Image classification data set "Final_Spinach_NPK_Dataset_Clean" (rajsinghkog/hydrophonic_system on GitHub). Class labels (4): healthy, nitrogen deficiency, phosphorus deficiency, potassium deficiency.

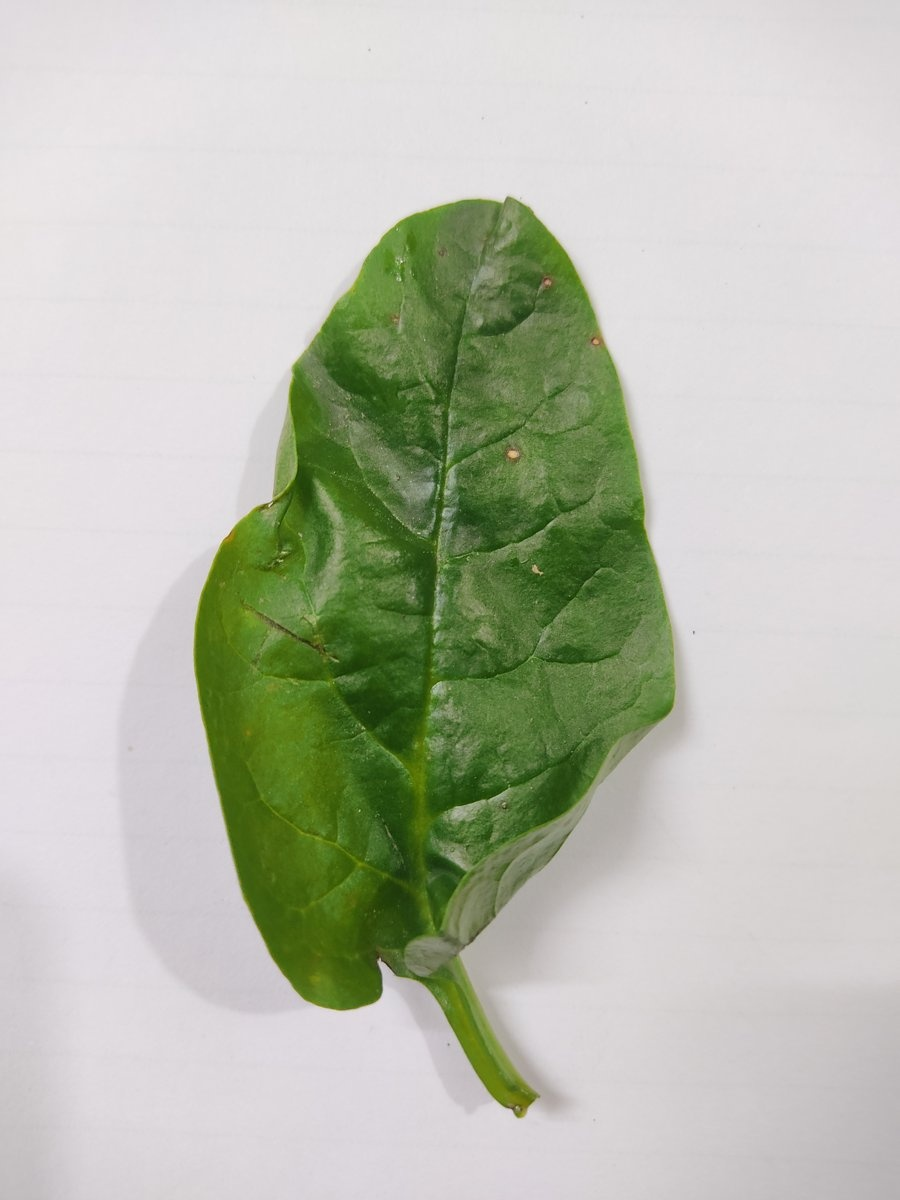
Label: healthy

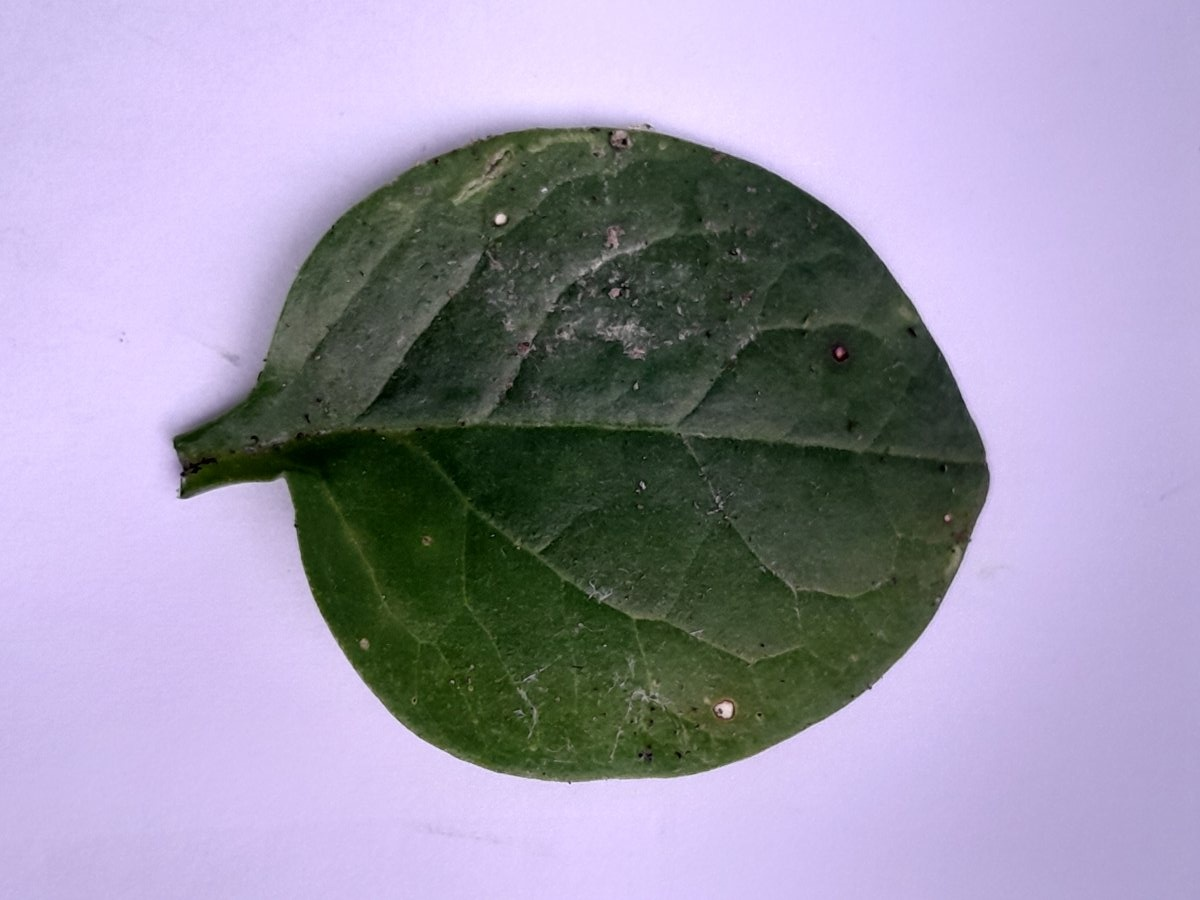
Label: phosphorus deficiency

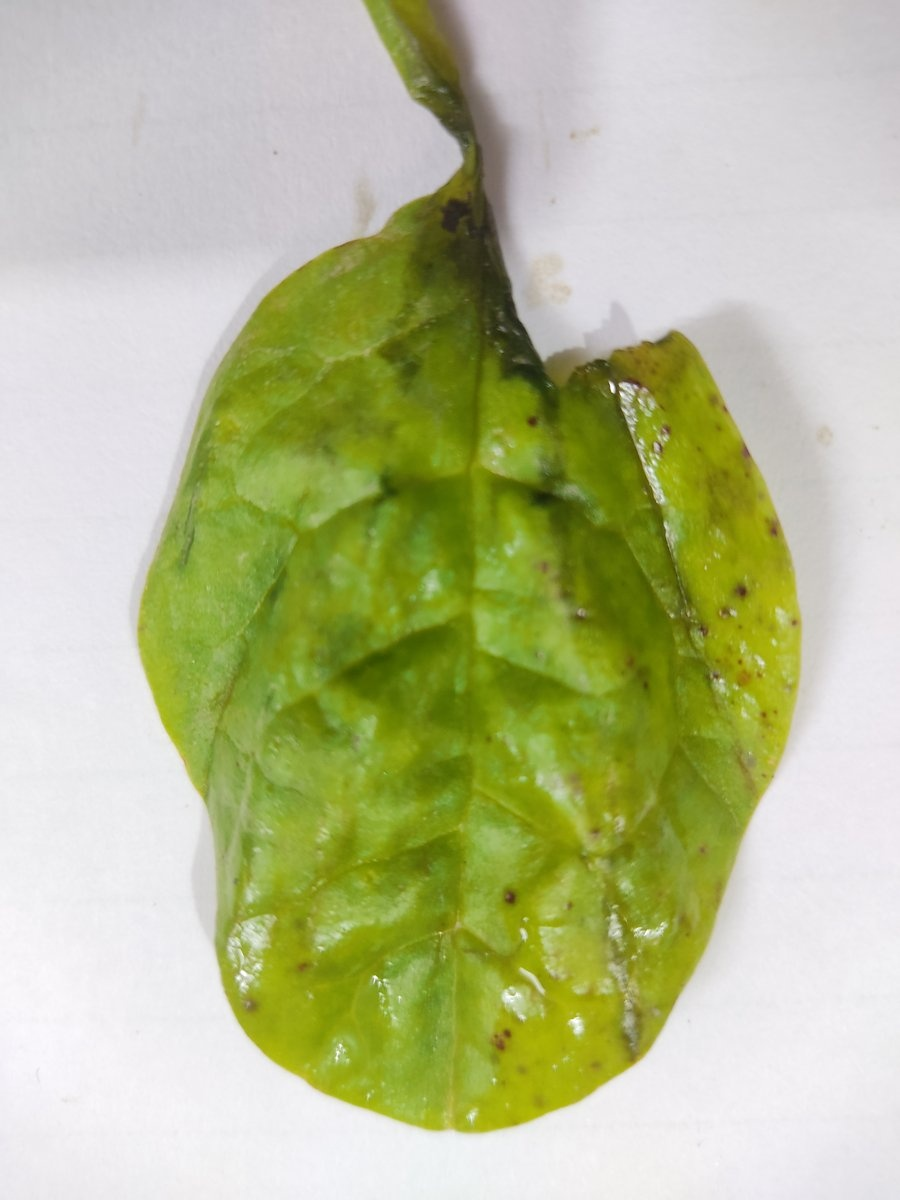
Label: nitrogen deficiency

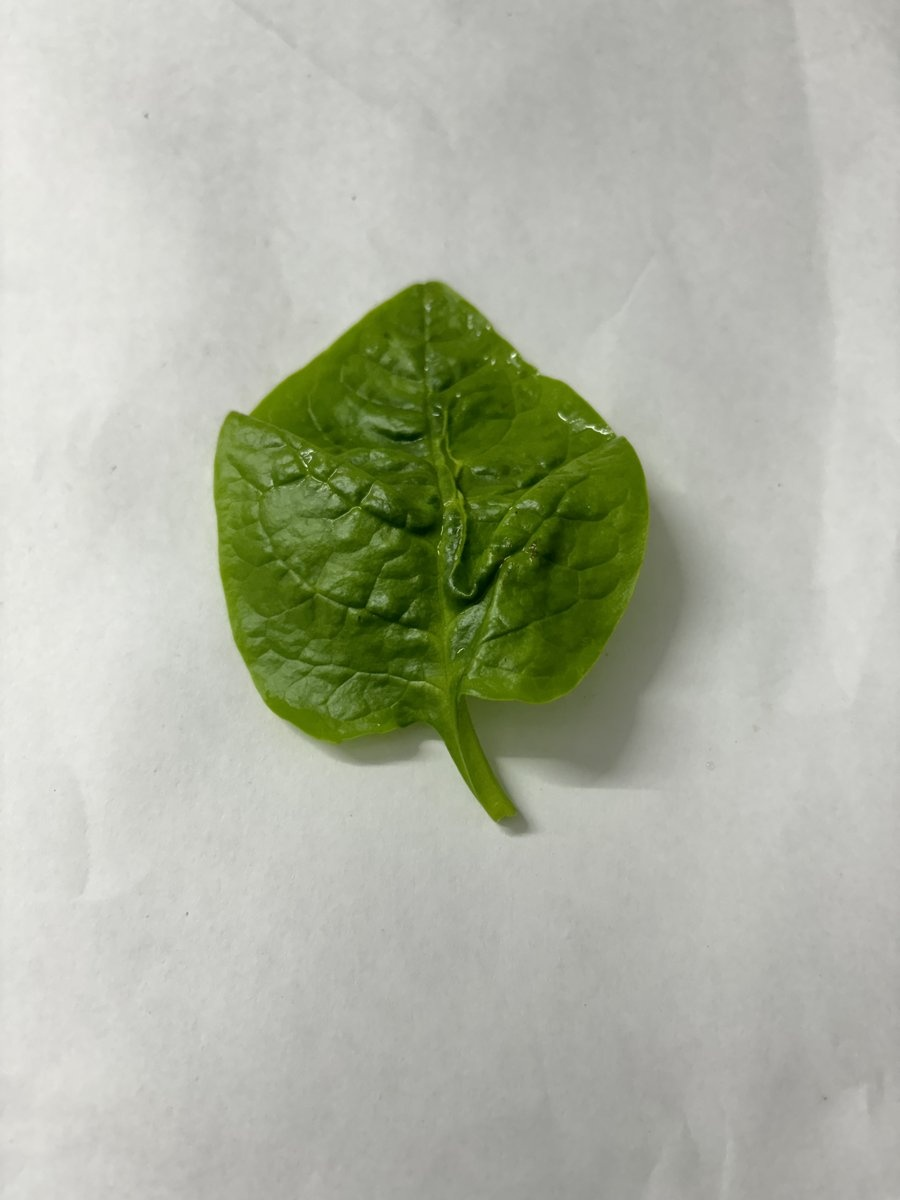
Label: healthy

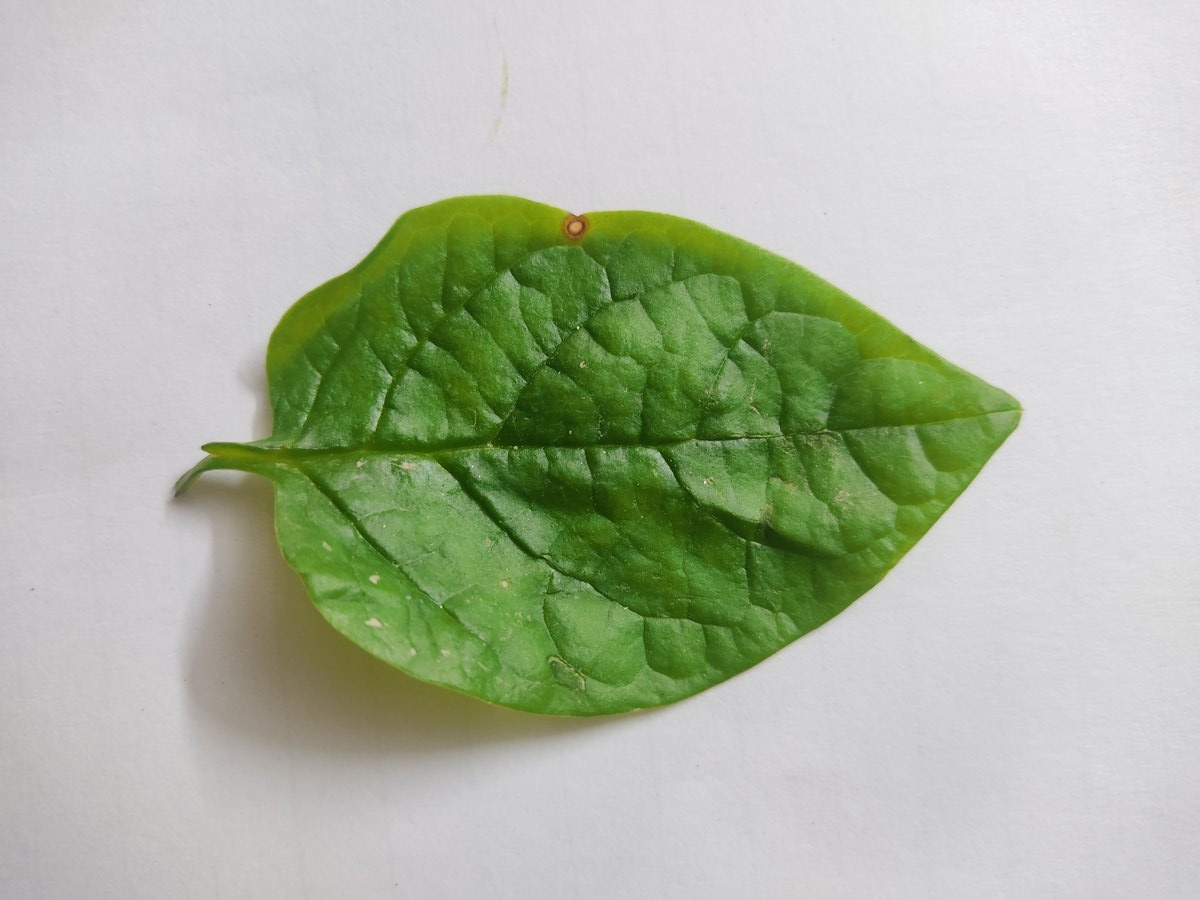
Label: potassium deficiency

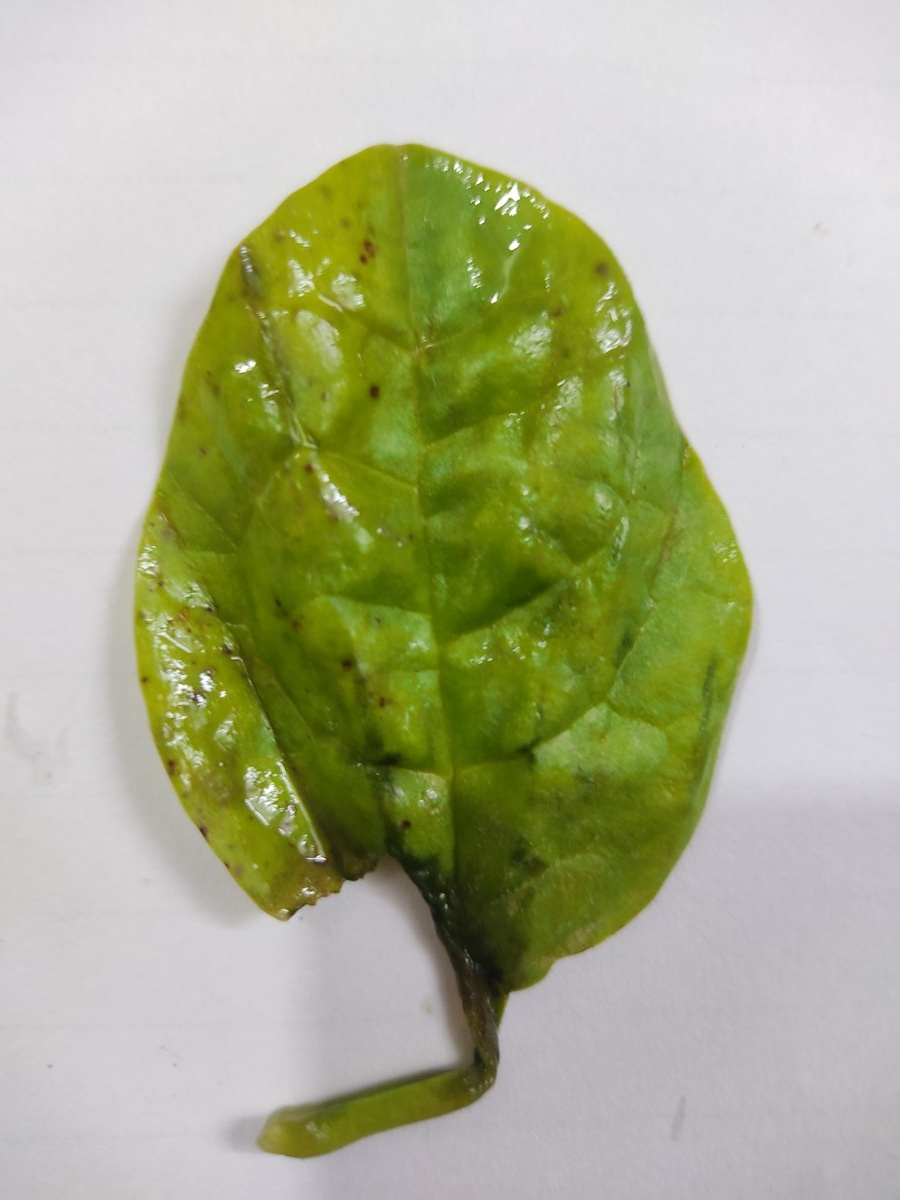
Label: nitrogen deficiency
